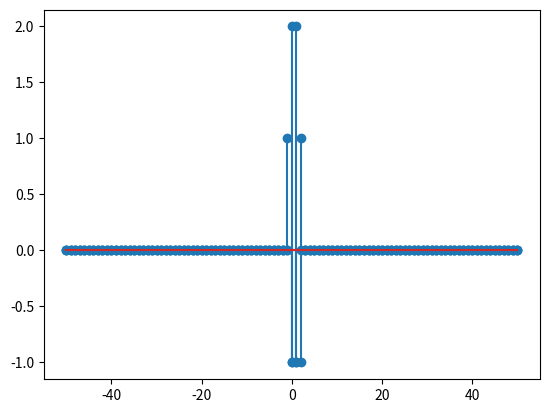

Generate this figure with matplotlib:
import matplotlib.pyplot as plt
import numpy as np
import math

def convolution_elements ( x , h , n) :#calculating y[n]
    ans = 0  
    for k in range(-50 , 51) :
        ans += x[k] * h[n-k]
    return ans

def convolution ( x , h ):# calculate and display y signal
    xaxis = []
    for i in range (-50 , 51):
        xaxis.append(i)

    plt.stem (xaxis , x)
    plt.show()
    
    plt.stem (xaxis , h)
    plt.show()
    
    convolutionSignal = []
    
    for n in xaxis :
        #print (convolution_elements(x , y1 , y2 , k))
        convolutionSignal.append(convolution_elements( x ,h , n))
        
    plt.stem(xaxis , convolutionSignal)
    plt.show()
    
    return convolutionSignal
    
x = []
h = []

for i in range (-50 , 51):
    #y1
    if  i >= 0 and i < 3 :
        x.append (-1)
    else:
        x.append(0)
    #y2
    if i >= 0 and i < 2 :
        h.append (-1)
    else :
        h.append (0)

y3 = convolution ( x , h )        
